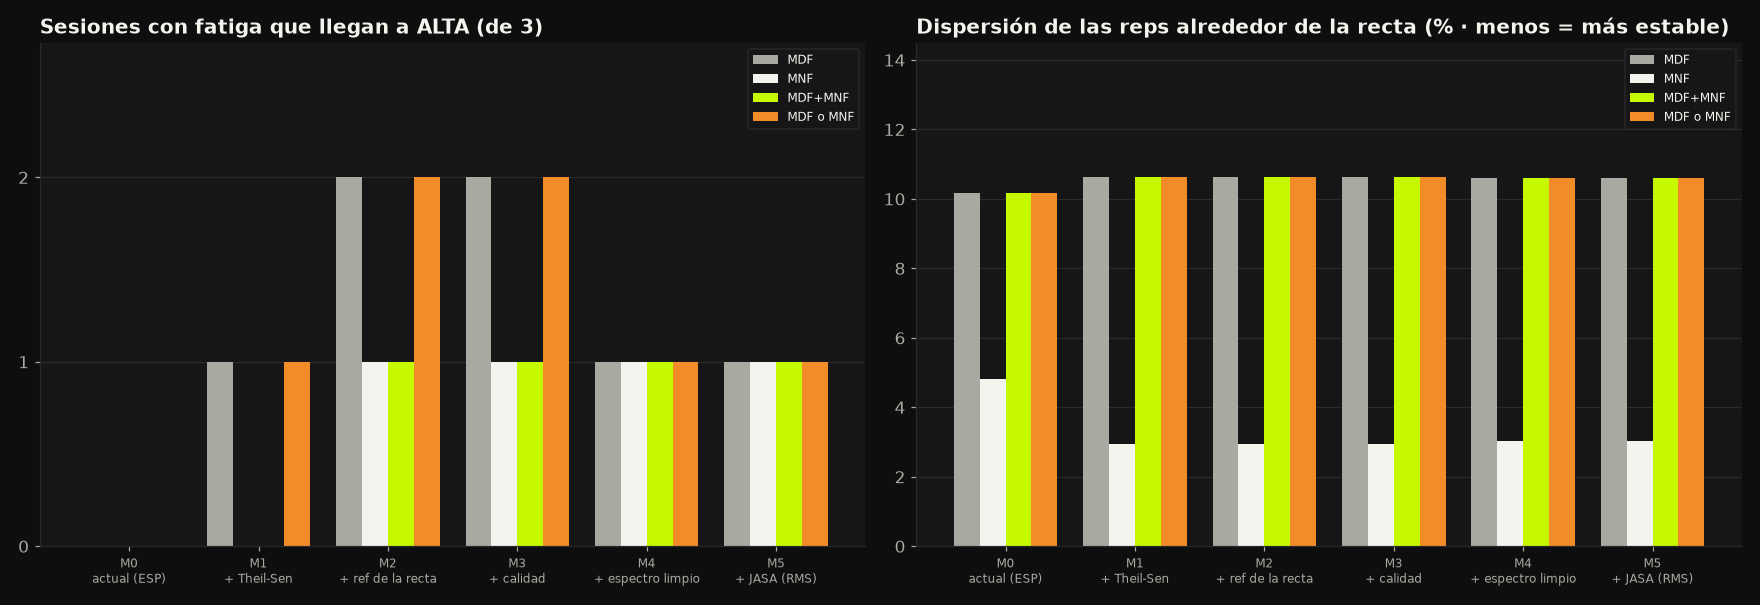

The file beside this chart, header and first rows:
metodo, nombre, senal, sesiones_fatiga, llegan_a_alta, algun_aviso, alta_antes_de_marca, anticipacion_mediana_s, caida_final_mediana_pct, dispersion_mediana_pct, controles, falsas_alarmas
M0, actual (ESP), MDF, 3, 0, 2, 0, , 3.8, 10.18, 0, 0
M0, actual (ESP), MNF, 3, 0, 1, 0, , -1.3, 4.8, 0, 0
M0, actual (ESP), MDF+MNF, 3, 0, 1, 0, , -1.9, 10.18, 0, 0
M0, actual (ESP), MDF o MNF, 3, 0, 2, 0, , 3.8, 10.18, 0, 0
M1, + Theil-Sen, MDF, 3, 1, 2, 1, 87.2, 2.8, 10.62, 0, 0
M1, + Theil-Sen, MNF, 3, 0, 1, 0, , 1.0, 2.94, 0, 0
M1, + Theil-Sen, MDF+MNF, 3, 0, 1, 0, , 0.4, 10.62, 0, 0
M1, + Theil-Sen, MDF o MNF, 3, 1, 2, 1, 87.2, 2.8, 10.62, 0, 0
M2, + ref de la recta, MDF, 3, 2, 2, 2, 46.2, 4.1, 10.62, 0, 0
M2, + ref de la recta, MNF, 3, 1, 2, 1, 23.3, 5.9, 2.94, 0, 0
M2, + ref de la recta, MDF+MNF, 3, 1, 2, 1, 5.3, 4.1, 10.62, 0, 0
M2, + ref de la recta, MDF o MNF, 3, 2, 2, 2, 55.2, 8.4, 10.62, 0, 0
M3, + calidad, MDF, 3, 2, 3, 2, 46.2, 4.1, 10.62, 0, 0
M3, + calidad, MNF, 3, 1, 2, 1, 23.3, 5.9, 2.94, 0, 0
M3, + calidad, MDF+MNF, 3, 1, 2, 1, 5.3, 4.1, 10.62, 0, 0
M3, + calidad, MDF o MNF, 3, 2, 3, 2, 55.2, 8.4, 10.62, 0, 0
M4, + espectro limpio, MDF, 3, 1, 3, 1, 9.2, 4.8, 10.59, 0, 0
M4, + espectro limpio, MNF, 3, 1, 3, 1, 23.3, 5.6, 3.03, 0, 0
M4, + espectro limpio, MDF+MNF, 3, 1, 3, 1, 9.2, 4.8, 10.59, 0, 0
M4, + espectro limpio, MDF o MNF, 3, 1, 3, 1, 23.3, 8.0, 10.59, 0, 0
M5, + JASA (RMS), MDF, 3, 1, 3, 1, 9.2, 4.8, 10.59, 0, 0
M5, + JASA (RMS), MNF, 3, 1, 3, 1, 23.3, 5.6, 3.03, 0, 0
M5, + JASA (RMS), MDF+MNF, 3, 1, 3, 1, 9.2, 4.8, 10.59, 0, 0
M5, + JASA (RMS), MDF o MNF, 3, 1, 3, 1, 23.3, 8.0, 10.59, 0, 0
